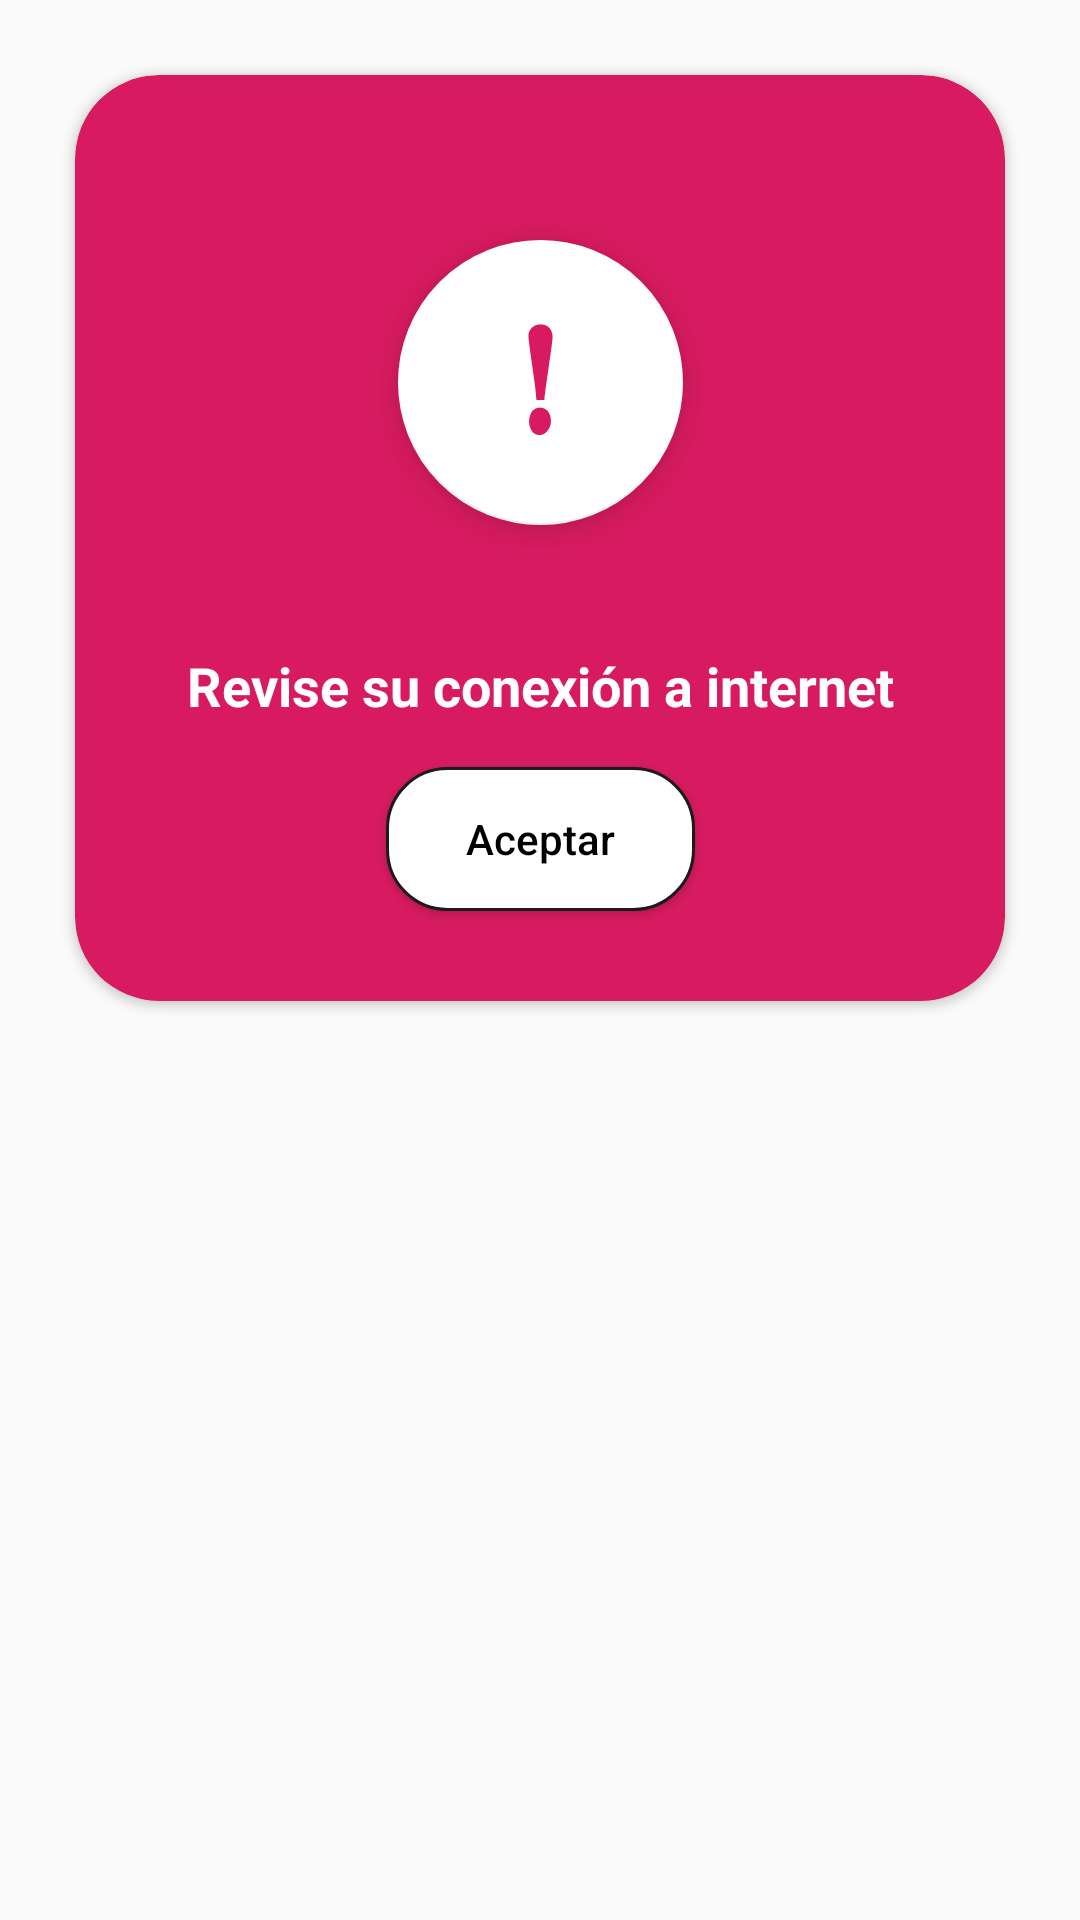

This screen was rendered from an Android layout file. Write that file and the resources it references.
<!-- AndroidManifest.xml: application theme AppTheme -->
<!-- res/layout/alert_error_conexion_internet.xml -->
<?xml version="1.0" encoding="utf-8"?>
<LinearLayout xmlns:android="http://schemas.android.com/apk/res/android"
    xmlns:app="http://schemas.android.com/apk/res-auto"
    android:id="@+id/alert_error_conexion_internet"
    android:layout_width="match_parent"
    android:layout_centerInParent="true"
    android:layout_height="wrap_content"
    android:layout_gravity="center">
    <androidx.cardview.widget.CardView
        android:layout_width="match_parent"
        android:layout_height="wrap_content"
        android:layout_margin="25dp"
        app:cardBackgroundColor="@color/fux"
        app:cardCornerRadius="28dp">
        <androidx.constraintlayout.widget.ConstraintLayout
            android:layout_width="match_parent"
            android:layout_height="match_parent"
            android:layout_margin="15dp">
            <com.google.android.material.floatingactionbutton.FloatingActionButton
                android:id="@+id/circleImageView"
                android:layout_width="95dp"
                android:layout_height="95dp"
                app:maxImageSize="55dp"
                app:fabCustomSize="95dp"
                android:contentDescription="@string/imgDescription"
                android:src="@drawable/ic_warning"
                app:backgroundTint="@color/whiteColor"
                app:layout_constraintBottom_toBottomOf="parent"
                app:layout_constraintEnd_toEndOf="parent"
                app:layout_constraintStart_toStartOf="parent"
                app:layout_constraintTop_toTopOf="parent"
                app:layout_constraintVertical_bias="0.217" />
            <TextView
                android:id="@+id/texto_alert"
                android:layout_width="match_parent"
                android:layout_marginHorizontal="15dp"
                android:layout_height="wrap_content"
                android:gravity="center"
                android:layout_gravity="center"
                android:textStyle="bold"
                android:text="@string/text_error_conexion_internet"
                android:textColor="@color/whiteColor"
                android:textSize="18sp"
                android:layout_marginTop="10dp"
                app:layout_constraintBottom_toBottomOf="parent"
                app:layout_constraintEnd_toEndOf="parent"
                app:layout_constraintHorizontal_bias="0.496"
                app:layout_constraintStart_toStartOf="parent"
                app:layout_constraintTop_toBottomOf="@+id/circleImageView"
                app:layout_constraintVertical_bias="0.288" />

            <Button
                android:id="@+id/boton_aceptar"
                android:layout_width="wrap_content"
                android:layout_height="wrap_content"
                android:layout_marginVertical="15dp"
                android:background="@drawable/box"
                android:foreground="?android:attr/selectableItemBackgroundBorderless"
                android:text="@string/text_aceptar"
                android:textAllCaps="false"
                android:textColor="@color/primaryTextColor"
                app:layout_constraintBottom_toBottomOf="parent"
                app:layout_constraintEnd_toEndOf="parent"
                app:layout_constraintStart_toStartOf="parent"
                app:layout_constraintTop_toBottomOf="@+id/texto_alert" />
        </androidx.constraintlayout.widget.ConstraintLayout>
    </androidx.cardview.widget.CardView>

</LinearLayout>
<!-- resources referenced by this layout -->
<resources>
  <color name="fux">#D81B60</color>
  <color name="primaryTextColor">#000000</color>
  <color name="whiteColor">#FFF</color>
  <!-- drawable box (drawable) -->
  <?xml version="1.0" encoding="utf-8"?>
  <shape xmlns:android="http://schemas.android.com/apk/res/android">
      <solid
          android:color="@color/whiteColor"/>
      <corners
          android:radius="20dp" />
      <stroke
          android:width="1dp"
          android:color="@color/color3">
  
      </stroke>
      <padding
          android:left="0dp"
          android:top="0dp"
          android:right="0dp"
          android:bottom="0dp" />
      <size
          android:height="45dp"
          android:width="103dp">
      </size>
  </shape>
  <!-- drawable ic_warning (drawable-v24) -->
  <vector xmlns:android="http://schemas.android.com/apk/res/android"
      android:width="11dp"
      android:height="48dp"
      android:viewportWidth="11"
      android:viewportHeight="48">
    <path
        android:pathData="M6.1,29.1H4.8c-0.3,0 -0.4,0 -0.5,-0.1s-0.1,-0.4 -0.1,-0.8c0,-0.7 -0.4,-4 -1.3,-10c-0.7,-4.7 -1,-7.2 -1,-7.6c0,-1 0.3,-1.8 1,-2.5s1.6,-1 2.7,-1c1.1,0 2,0.4 2.6,1.1c0.6,0.7 0.9,1.6 0.9,2.6c0,0.7 -0.5,4.1 -1.4,10.3c-0.6,4 -0.9,6.4 -1,7c0,0.6 0,0.9 -0.1,1C6.5,29 6.4,29.1 6.1,29.1zM5.3,31.3c1,0 1.8,0.4 2.4,1.1s0.9,1.7 0.9,2.8c0,1 -0.3,2 -1,2.8c-0.6,0.8 -1.4,1.3 -2.4,1.3c-0.9,0 -1.7,-0.4 -2.2,-1.1s-0.9,-1.7 -0.9,-2.8c0,-1.1 0.3,-2.1 0.8,-2.9C3.6,31.7 4.3,31.3 5.3,31.3z"
        android:fillColor="@color/fux"/>
  </vector>
  <string name="imgDescription">BackGround Picture</string>
  <string name="text_aceptar">Aceptar</string>
  <string name="text_error_conexion_internet">Revise su conexión a internet</string>
  <style name="AppTheme" parent="Theme.AppCompat.Light.DarkActionBar">
          
          <item name="colorPrimary">@color/primaryColor</item>
          <item name="colorPrimaryDark">@color/color1</item>
          <item name="colorAccent">@color/color1</item>
          <item name="android:navigationBarColor">@color/color3</item>
      </style>
  <color name="color3">#1C1A1A</color>
  <color name="primaryColor">#02b1f7</color>
  <color name="color1">#02B1F7</color>
</resources>
